Run: headless pygame with SDL's dummy video driver; simulated clock (each Clock.tick advances the game by its frame time, no real sleeping); random seed 0; keys injected as events and as key.get_pressed() state; no mouse input.
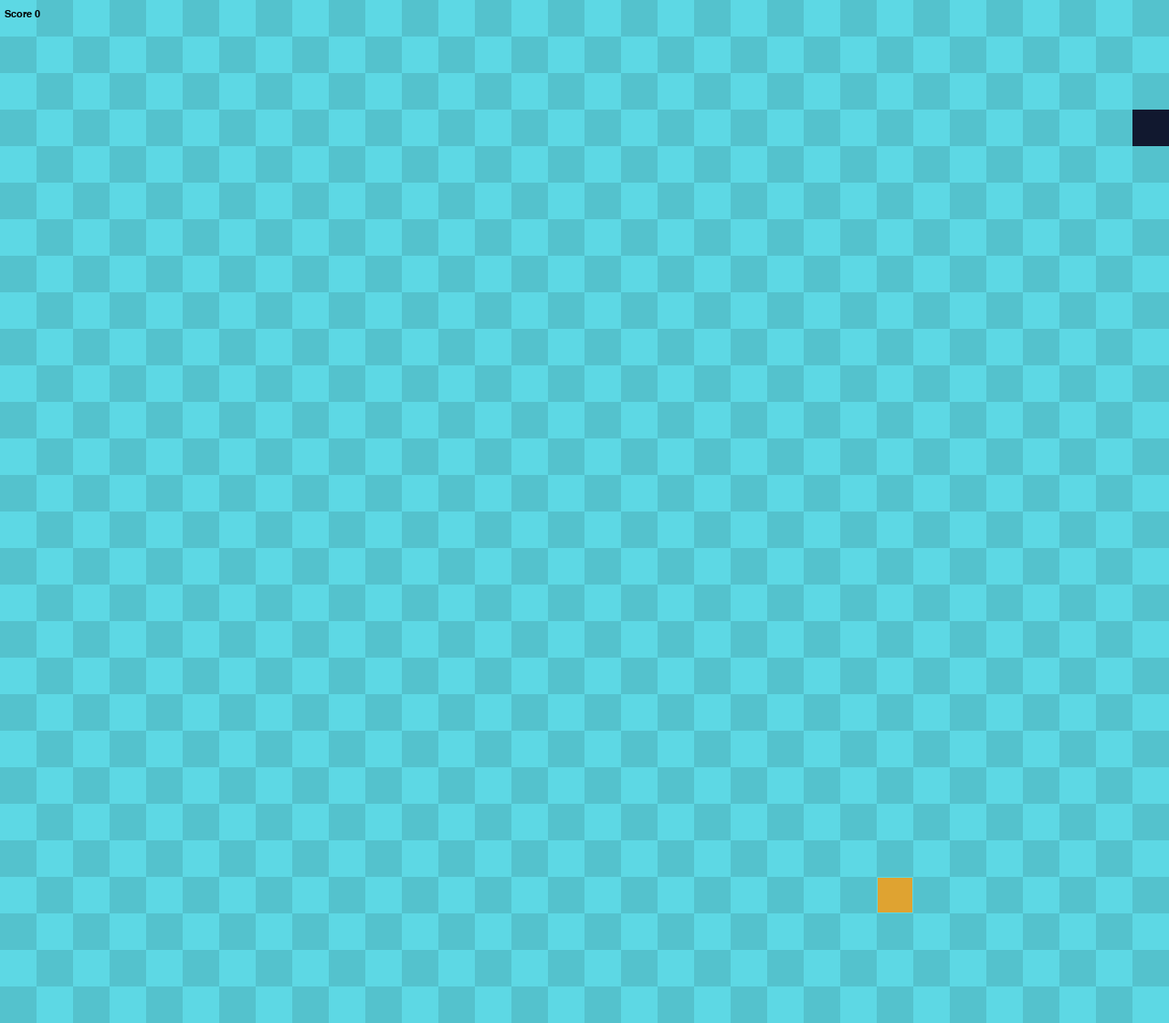
Frame 1 of 4 · flips 1–60 · no input
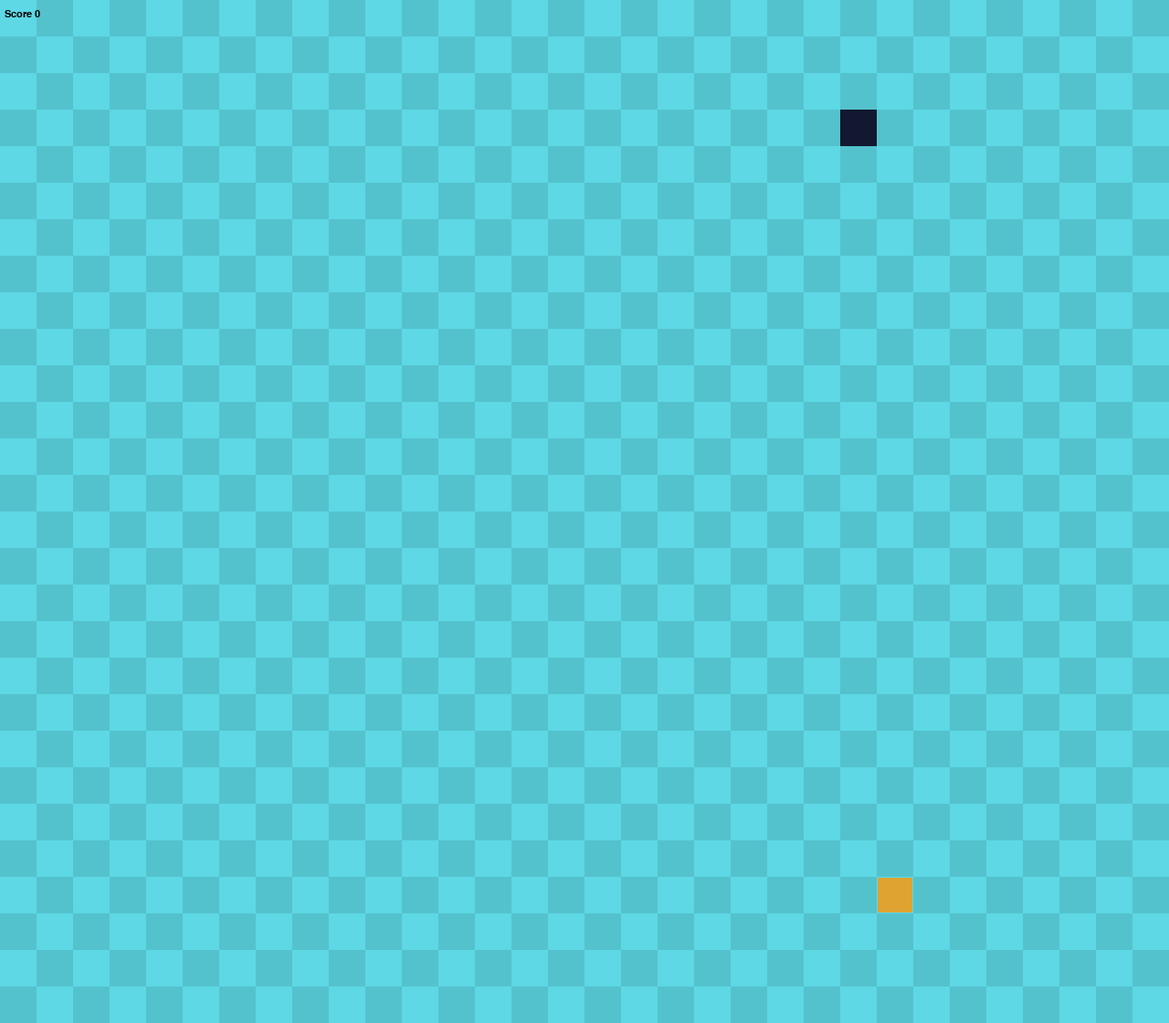
Frame 2 of 4 · flips 61–180 · tapped SPACE, RETURN · held RIGHT (→), D
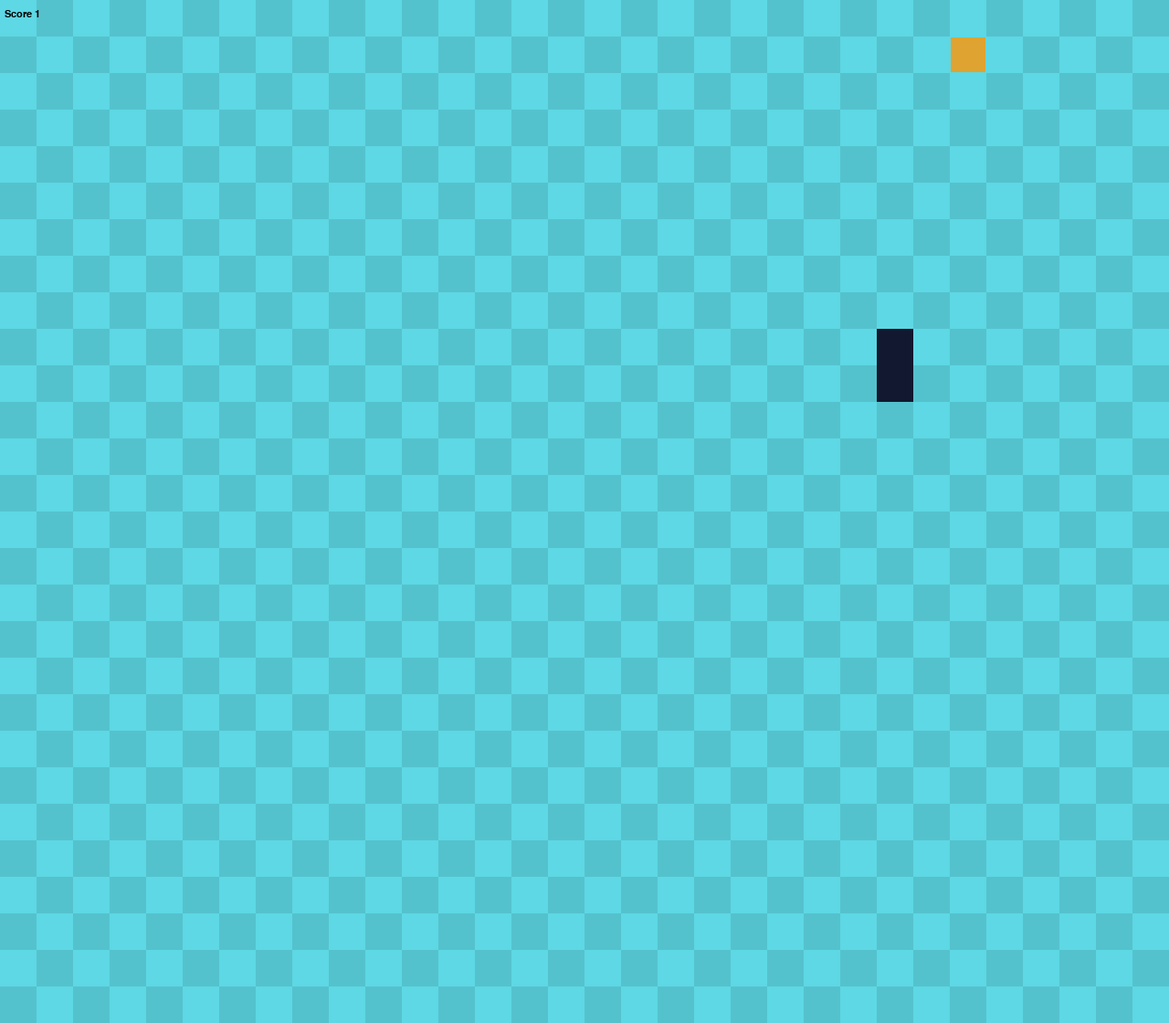
Frame 3 of 4 · flips 181–300 · held DOWN (↓), S
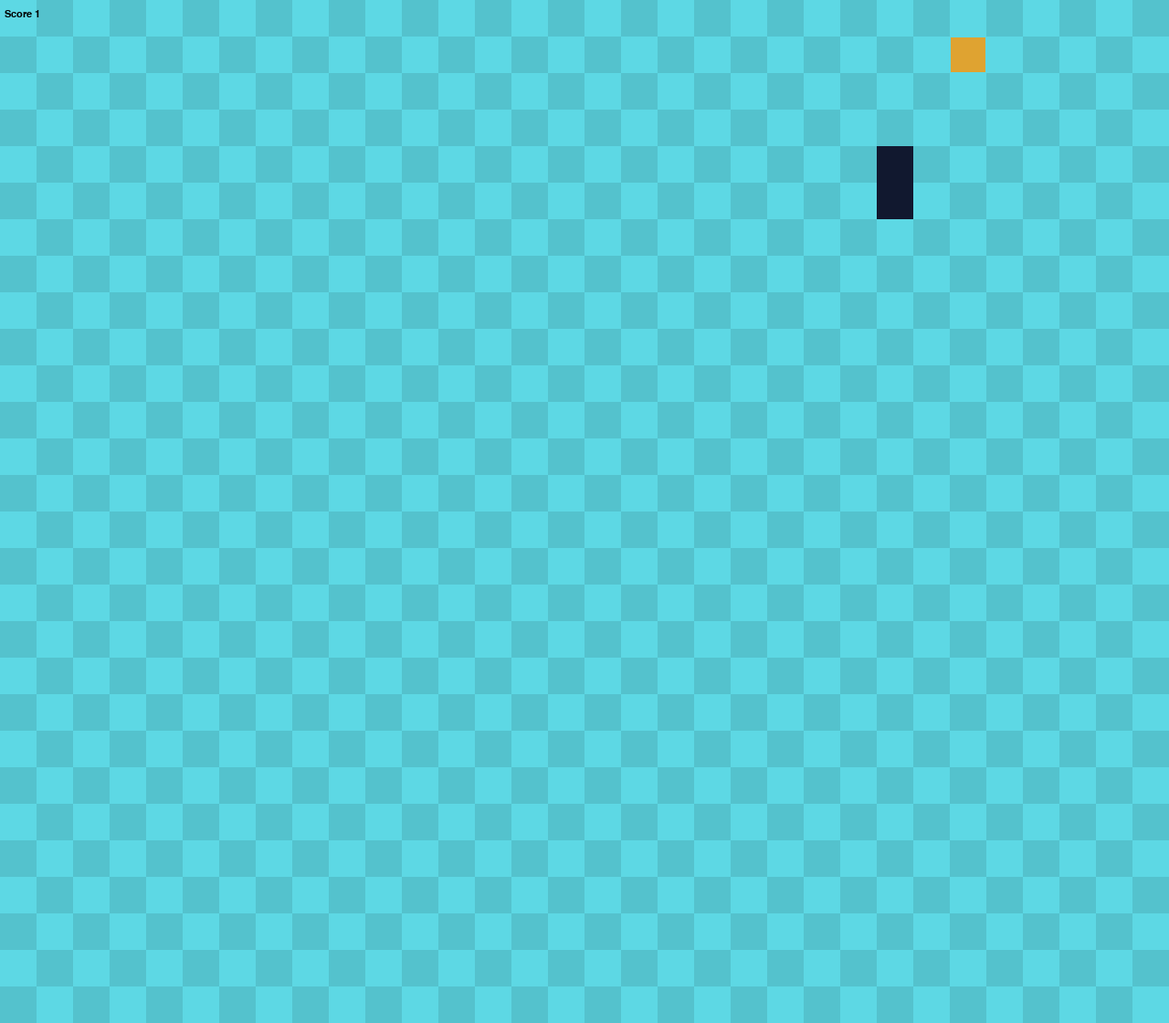
Frame 4 of 4 · flips 301–420 · held LEFT (←), A, UP (↑), W

The pygame program that drew these frames:

import pygame
import sys
import random

snake_speed = 4
cell_size = 40
grid_width = 32
grid_height = 28
screen_width = cell_size * grid_width
screen_height = cell_size * grid_height

snake_directions = {
    "up": (0, -1),
    "right": (1, 0),
    "left": (-1, 0),
    "down": (0, 1)
}

class Snake():
    def __init__(self) -> None:
        self.position = [(120, 120)]
        self.length = 1
        self.direction = snake_directions["right"]
        self.color = (17, 24, 47)
        self.score = 0

    def get_head_position(self):
        return self.position[0]
    
    def change_direction(self, new_direction):
        self.direction = snake_directions[new_direction]

    def turn(self):
        if self.length > 1 and True:
            pass

    def move(self):
        cur = self.get_head_position()
        x,y = self.direction
        new = (((cur[0]+(x * cell_size))%screen_width), (cur[1]+(y * cell_size))%screen_height)
        if len(self.position) > 2 and new in self.position[2:]:
            self.reset()
        else:
            self.position.insert(0,new)
            if len(self.position) > self.length:
                self.position.pop()

    def reset(self):
        self.length = 1
        self.positions = [((screen_width/2), (screen_height/2))]
        self.direction = snake_directions["up"]
        self.score = 0


    def draw_snake(self, screen):
        for index in range(0, self.position.__len__()):
            pygame.draw.rect(screen, self.color, (self.position[index][0], self.position[index][1], cell_size, cell_size))

class Food():
    def __init__(self):
        self.position = (0,0)
        self.color = (223, 163, 49)
        self.randomize_position()

    def randomize_position(self):
        self.position = (random.randint(0, grid_width-1)*cell_size, random.randint(0, grid_height-1)*cell_size)

    def draw_food(self, surface):
        r = pygame.Rect((self.position[0], self.position[1]), (cell_size, cell_size))
        pygame.draw.rect(surface, self.color, r)
        pygame.draw.rect(surface, (93, 216, 228), r, 1)


class SnakyGame():
    def __init__(self) -> None:
        pygame.init()
        pygame.display.set_caption("Snaky")
        self.font = pygame.font.SysFont("monospace",16)
        self.screen = pygame.display.set_mode((screen_width, screen_height))
        self.clock = pygame.time.Clock()
        self.snake = Snake()
        self.food = Food()

    def drawGrid(self):
        for y in range(0, int(grid_height)):
            for x in range(0, int(grid_width)):
                if (x+y)%2 == 0:
                    r = pygame.Rect((x * cell_size, y * cell_size), ( cell_size, cell_size))
                    pygame.draw.rect(self.screen,(93,216,228), r)
                else:
                    rr = pygame.Rect((x * cell_size, y * cell_size), ( cell_size, cell_size))
                    pygame.draw.rect(self.screen, (84,194,205), rr)
    def run(self):
        while True:
            self.drawGrid()
            self.snake.move()
            self.snake.draw_snake(self.screen)
            self.food.draw_food(self.screen)

            text = self.font.render("Score {0}".format(self.snake.score), 1, (0,0,0))
            self.screen.blit(text, (5,10))

            # Eat the food
            if self.snake.get_head_position() == self.food.position:
                self.snake.length += 1
                self.snake.score += 1
                self.food.randomize_position()


            for event in pygame.event.get():
                if event.type == pygame.QUIT:
                    pygame.quit()
                    sys.exit()
                elif event.type == pygame.KEYDOWN:
                    if event.key == pygame.K_UP:
                        self.snake.change_direction("up")
                    elif event.key == pygame.K_DOWN:
                        self.snake.change_direction("down")
                    elif event.key == pygame.K_LEFT:
                        self.snake.change_direction("left")
                    elif event.key == pygame.K_RIGHT:
                        self.snake.change_direction("right")
            # Update the display
            pygame.display.flip()
            self.clock.tick(10)


if __name__ == "__main__":
    game = SnakyGame()
    game.run()
